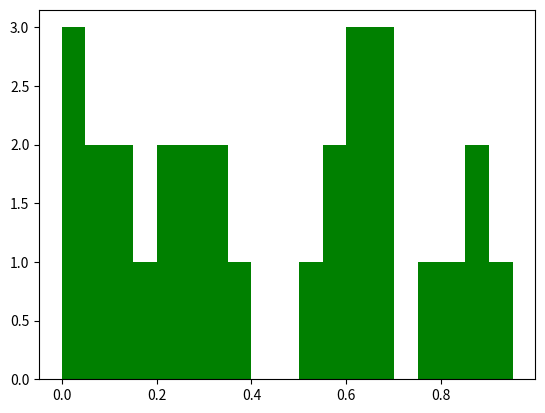

Here is the Python script that generated this plot: (Note: this script raises an exception after producing the figure.)
# author: zhonglue
# date: 05/17/2020
# moment method: estimate the parameter of uniform distribution through limited number of sample

import numpy as np 
from matplotlib import pyplot as plt 
import random
import math

num = 30
a = 0 
b = 1
z = np.random.uniform(0, 1, num)

z_mean = np.mean(z)
z_var = np.std(z)*(num-1)/num

ans_a = z_mean - math.sqrt(3)*z_var
ans_b = z_mean + math.sqrt(3)*z_var

# 怎么保留z的前三位小数？
# python的print好像不太好用
# print("{:.3f}".format(z)) Error
print(z, z_mean, z_var, ans_a, ans_b)
bins = np.arange(0,1.0, step=0.05)
plt.hist(z, bins, color = 'g')
plt.style.use('seaborn')
plt.show()